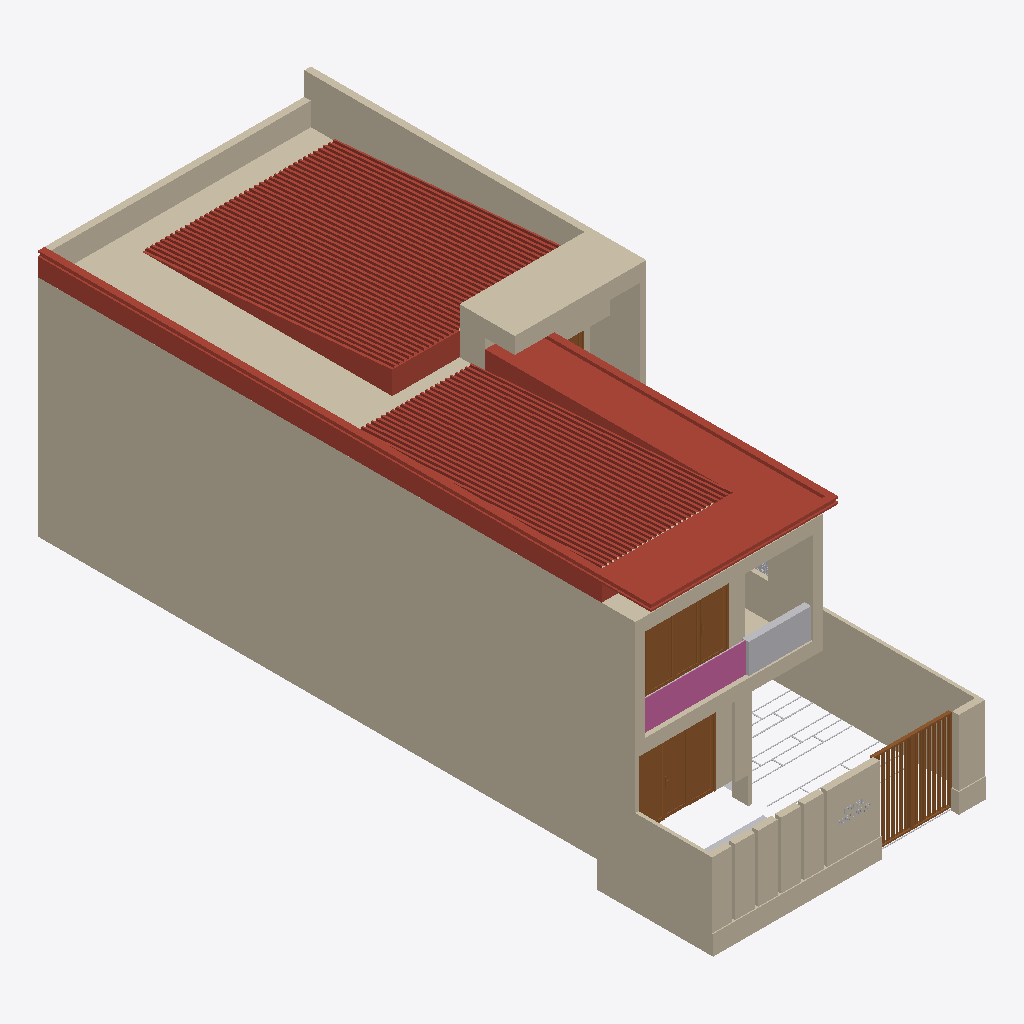
Isometric view of an IFC building model (IFC-SPF (STEP), schema IFC4, length unit metre), seen from the south-west, elements coloured by IFC class (only those large enough to see are counted): 7 other elements (light grey), 5 doors (brown), 4 walls (beige), 4 roofs (red-brown), 1 railing (pink).
Extent 8.3 m × 20.5 m × 9.1 m (x, y, z). Elements (154): 128 IfcBuildingElementProxy, 10 IfcWindow, 6 IfcDoor, 4 IfcRoof, 4 IfcWall, 2 IfcRailing.

HEADER;
FILE_DESCRIPTION(('ViewDefinition [ReferenceView_V1.2]'),'2;1');
FILE_NAME('IFC_TEST.ifc','2026-10-28T19:01:00',('thphu'),('Trimble Inc.'),'TrimBimToIFC','Trimble Inc. - SketchUp - 2026.0','IFC4 model');
FILE_SCHEMA(('IFC4'));
ENDSEC;
DATA;
#20=IFCPROJECT('0000000000000000000001',#5,'Undefined',$,$,$,$,(#19),#13);
#21=IFCSITE('0000000000000000000002',#5,$,$,$,$,$,$,.ELEMENT.,$,$,$,$,$);
#14757=IFCSITE('1bkodmPG5A0RcmoeF1MCxc',#5,'OuterShell',$,$,#56,#14756,$,.ELEMENT.,$,$,0.0,$,$);
#14773=IFCSITE('3xD7ehJyn5cwbz6SiJ1dIt',#5,$,$,$,#56,#14772,$,.ELEMENT.,$,$,0.0,$,$);
#16527=IFCSITE('3Ytg0ClD14PQxmEGxJWLkO',#5,$,$,$,#56,#16526,$,.ELEMENT.,$,$,0.0,$,$);
#15997=IFCWALL('20Y7sCZaP3BROvcDrVKXW1',#5,'Undefined',$,$,#56,#15996,$,.MOVABLE.);
#15620=IFCROOF('1kAYBnFiX51uGaRgI9huU7',#5,'Undefined',$,$,#56,#15619,$,.FLAT_ROOF.);
#16398=IFCROOF('30PmYAQD1Dc971NwmzOc0H',#5,'Undefined',$,$,#56,#16397,$,.FLAT_ROOF.);
#16319=IFCROOF('1eCb$_5MT6ReM_KxqKzFaD',#5,'Undefined',$,$,#56,#16318,$,.FLAT_ROOF.);
#14952=IFCWALL('1QTvd1l05Cshigzn2$0rJ7',#5,'OuterShell',$,$,#56,#14951,$,.MOVABLE.);
#14983=IFCWALL('1c7MQUQsT2ouaBQubLpDN4',#5,'OuterShell',$,$,#56,#14982,$,.MOVABLE.);
#16567=IFCDOOR('3ZKrTCyKXDFuL5EqZK$V8J',#5,'Undefined',$,$,#56,#16566,$,$,$,.DOOR.,$,$);
#15495=IFCDOOR('0WLcF_d1L6ZxB6agC5qM8X',#5,'Undefined',$,$,#56,#15494,$,$,$,.DOOR.,$,$);
#16256=IFCROOF('2EmVOXwFjBoQpUq22hONQI',#5,'Undefined',$,$,#56,#16255,$,.FLAT_ROOF.);
#15513=IFCRAILING('3KrqxIv2136QpT$cAtVWs_',#5,'Undefined',$,$,#56,#15512,$,.HANDRAIL.);
#15097=IFCDOOR('1qBagbUVbDA8KROuqJ2wFd',#5,'Undefined',$,$,#56,#15096,$,$,$,.DOOR.,$,$);
#15126=IFCBUILDINGELEMENTPROXY('2PijBW$RP4pvV0EhqIXNaZ',#5,'Undefined',$,$,#56,#15125,$,$);
#14926=IFCDOOR('06cgRZIR96PPUymPdAIkmU',#5,'Undefined',$,$,#56,#14925,$,$,$,.DOOR.,$,$);
#16188=IFCBUILDINGELEMENTPROXY('11uZoHrJz8qglMGnZKqtoa',#5,'Difference',$,$,#56,#16187,$,$);
#15504=IFCWALL('1XZoTTslHB2xqtIhKD3BQt',#5,'Undefined',$,$,#56,#15503,$,.MOVABLE.);
#14968=IFCBUILDINGELEMENTPROXY('39$JQe2uL0XgSB5sva3RXJ',#5,'Undefined',$,$,#56,#14967,$,$);
#1069=IFCBUILDINGELEMENTPROXY('3eYvrNVf151fB$JCJK1OJe',#5,'HOUSE 286/10A/3',$,$,#56,#1068,$,$);
#15345=IFCDOOR('1CLTArIf9F4R4phhbAEDZK',#5,'Undefined',$,$,#56,#15344,$,$,$,.DOOR.,$,$);
#15760=IFCBUILDINGELEMENTPROXY('1sBswggqb0C9cQ$np5_q7I',#5,'Undefined',$,$,#56,#15759,$,$);
#16015=IFCBUILDINGELEMENTPROXY('2wXv3jJ$56Nvin6BUT1R$7',#5,'Undefined',$,$,#56,#16014,$,$);
#16963=IFCBUILDINGELEMENTPROXY('1IdXb8yJXBcwsykVJZN8cH',#5,'Undefined',$,$,#56,#16962,$,$);
ENDSEC;
